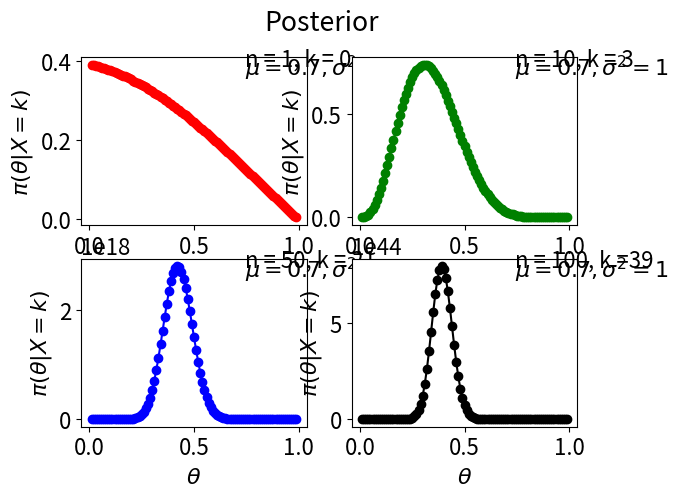
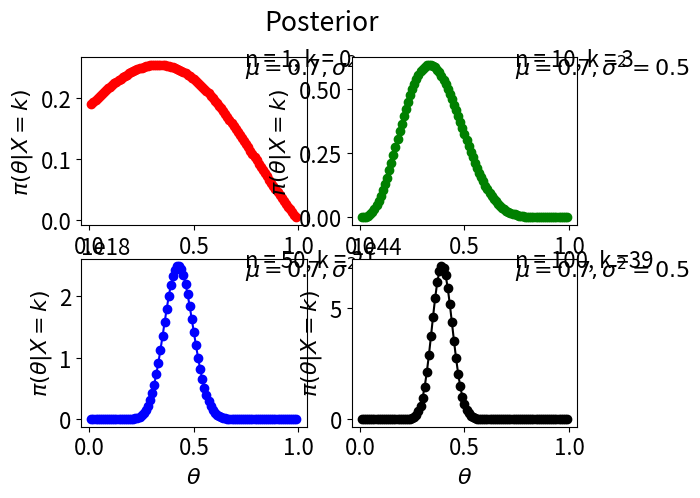
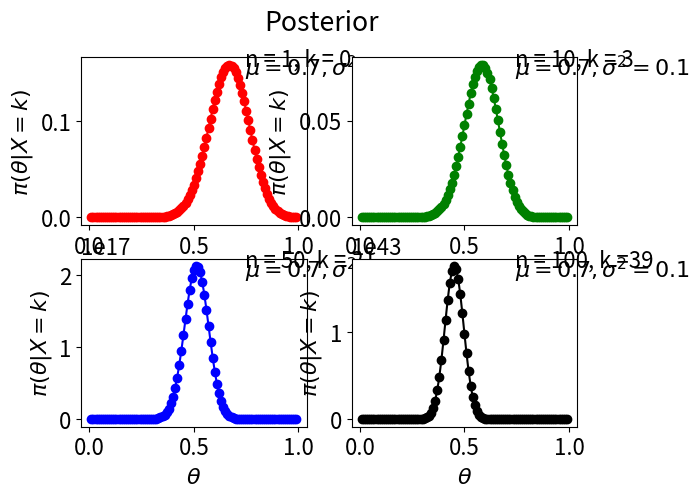
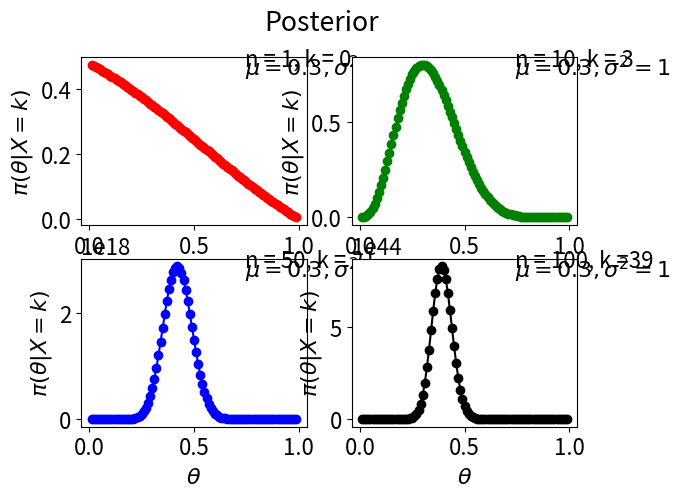
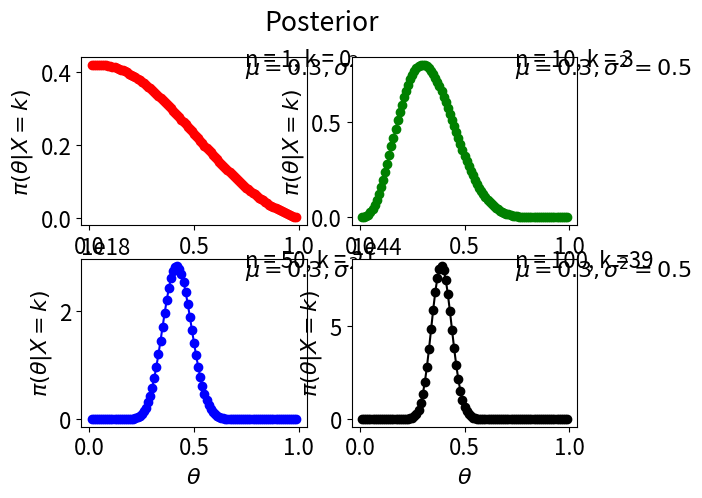
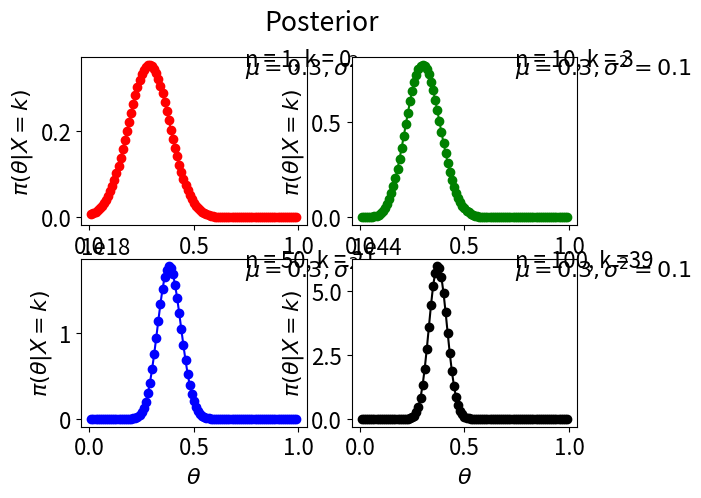

Write the Python code that produced these figures, in order.
import sys
import os
import numpy as np
import matplotlib.pyplot as plt
from math import factorial as fact
##########################################################################################################
# Check the system operating system
##########################################################################################################


sys_exec = str(sys.executable)  # location of the python.exe file
sys_os = str(sys.platform)  # os of the machine

windows = 'win32'
linux1 = 'linux'
linux2 = 'linux2'
mac = 'darwin'

if (sys_os == linux1) or (sys_os == linux2):
    print('Linux machine')
elif sys_os == windows:
    print('Windows machine')
else:
    print('Mac machine')

print('Current working directory: '+os.getcwd())

##########################################################################################################
# Change font size, ... 
##########################################################################################################
plt.rcParams.update({'font.size': 16})

##########################################################################################################
# Let the experiment be tossing a coin to analsye the fairness of the coin with p := probability that the 
# result is heads in a given toss of the coin. The coin is tossed n times and let k be the number of times 
# the coin is facing heads. Therefore, the random variale X of the experiment follow a Binomial distribution.
# Goal: Find posterior probability of unknown from the given information/ data.

# We need to compute likelihood (numerator) times prior while ignoring the constant term. Assume the prior
# follows a normal distribution with (mean = 0.7 and 0.3, and variance = 1,0.5 and 0.1). The denominator is probabilty 
# of the given data which is is very hard to compute therfore this will be ignored.
##########################################################################################################

# define likelihood of theta given data/ conditional probabilty of data given theta
def likelihood(n,k,theta):
    return fact(n)/float(fact(n-k))*(theta)**k * (1-theta)**(n-k)
    
# define normal density without the coefficient 1/square(2pi)*sigma
def exp_gauss(theta,mean,var):
    return np.exp(-(theta-mean)**2/(2*var**2))

# list of number of trials performed of 4 different experiments
n = [1, 10, 50, 100]

# list of number of heads observed (number of success) on the corresponding experiment
k = [0, 3, 21, 39]

# Initial value of theta/ step size
dx = 0.01

# empty list for filling prob values
theta = []

# for loop to create list of values of theta (99 values; 98 sub-intervals)
for i in range(99):
    theta.append(dx*(i+1))

# List constaining values of variance of prior 
var = [1, 0.5, 0.1]

# List constaining values of mean of prior
mu = [0.7, 0.3]

# Compute Likelihood times prior
# empty lists for filling posterior values; post_1 is the container for posterior with mean of 0.7 and varying variance
# post_2 is the container for posterior with priors with mean of 0.3 and varying variance
post_1, post_2 = [], []

#post_1
# double nested 'for loop' inside a 'for loop' to compute posterior probabilities for n = 1,10,50,100 with k = 0,3,21
# and 39, the corresponding number of heads up. Posterior prob stored in a 3D array (3,4,99)

for i in range(len(var)):
    post_1.append([])
    for j in range(len(n)):
        post_1[i].append([])
        for m in range(len(theta)):
            post_1[i][j].append(0.5*likelihood(n[j], k[j], theta[m])*exp_gauss(theta[m],mu[0],var[i]))


#post_2
# double nested 'for loop' inside a 'for loop' to compute posterior probabilities for n = 1,10,50,100 with k = 0,3,21
# and 39, the corresponding number of heads up. Posterior prob stored in a 3D array (3,4,99)

for i in range(len(var)):
    post_2.append([])
    for j in range(len(n)):
        post_2[i].append([])
        for m in range(len(theta)):
            post_2[i][j].append(0.5*likelihood(n[j], k[j], theta[m])*exp_gauss(theta[m], mu[1],var[i]))

# convert list objects as numpy array
post_1 = np.asarray(post_1)
post_2 = np.asarray(post_2)

##########################################################################################################                         
# Plotting figures (6 subplots, each with 4 panels)
##########################################################################################################

# strings that are labels                           
n_k_str = ['n = 1, k = 0, ', 'n = 10, k = 3', 'n = 50, k = 21 ', 'n = 100, k =39 ']
mu_var_str_1 = [r'$\mu = 0.7, \sigma^2 = 1$', r'$\mu = 0.7, \sigma^2 = 0.5$', r'$\mu = 0.7, \sigma^2 = 0.1$']                              
mu_var_str_2 = [r'$\mu = 0.3, \sigma^2 = 1$', r'$\mu = 0.3, \sigma^2 = 0.5$', r'$\mu = 0.3, \sigma^2 = 0.1$']                              

for i in range(2):
    if i==0:
        post = post_1
        mu_var_str = mu_var_str_1
    else:
        post = post_2
        mu_var_str = mu_var_str_2
    for j in range(3):
        # Sub-plots of posterior of different experiments where the prior is N(mu,var) 
        fig, axs = plt.subplots(2, 2)
        fig.suptitle('Posterior')

        # labels of top panels
        for k in range(2):
            axs[0,k].text(0.725,0.95,n_k_str[k], transform = axs[0,k].transAxes)
            axs[0,k].text(0.725,0.89,mu_var_str[j], transform = axs[0,k].transAxes)
            
        # plot top panels
        axs[0, 0].plot(theta, post[j,0,:],  'r-o')
        axs[0, 1].plot(theta, post[j,1,:], 'g-o')

        # labels of bottom panels
        for k in range(2):
            axs[1,k].text(0.725, 0.95, n_k_str[2+k], transform = axs[1,k].transAxes)
            axs[1,k].text(0.725, 0.89,mu_var_str[j], transform = axs[1,k].transAxes)

        # plot bottom panels                             
        axs[1, 0].plot(theta, post[j,2,:], 'b-o')
        axs[1, 1].plot(theta, post[j,3,:], 'k-o')

        # label x and y axis                              
        for ax in axs.flat:
            ax.set(xlabel=r'$\theta$', ylabel=r'$\pi(\theta|X = k)$')

        plt.show()     